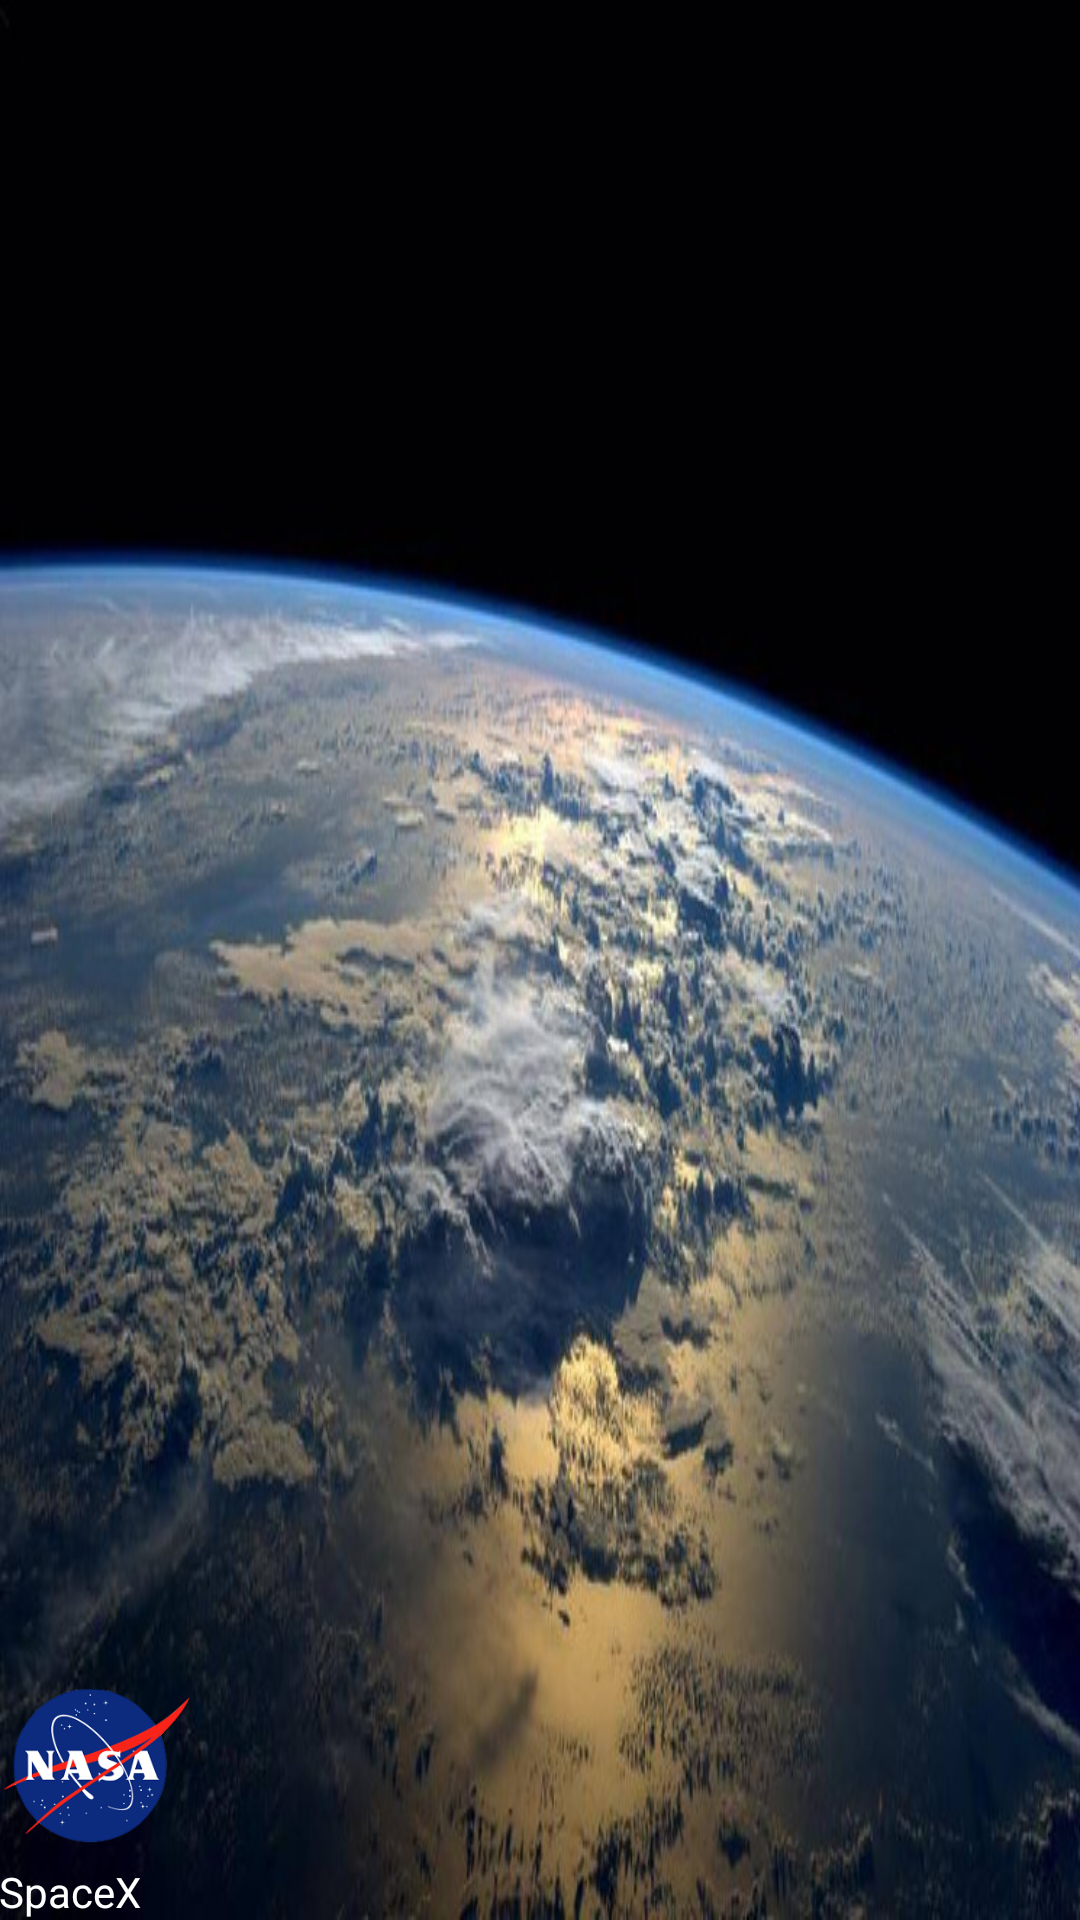

Reconstruct the res/layout file that produces this screen, plus the resources it refers to.
<!-- AndroidManifest.xml: application theme Theme.SpaceX -->
<!-- res/layout/nav_header_main.xml -->
<?xml version="1.0" encoding="utf-8"?>
<LinearLayout xmlns:android="http://schemas.android.com/apk/res/android"
    xmlns:app="http://schemas.android.com/apk/res-auto"
    android:layout_width="match_parent"
    android:layout_height="@dimen/nav_header_height"
    android:background="@drawable/cover_2"
    android:gravity="bottom"
    android:orientation="vertical"
    android:paddingLeft="@dimen/activity_horizontal_margin"
    android:paddingTop="@dimen/activity_vertical_margin"
    android:paddingRight="@dimen/activity_horizontal_margin"
    android:paddingBottom="@dimen/activity_vertical_margin"
    android:theme="@style/ThemeOverlay.AppCompat.Dark">

    <ImageView
        android:id="@+id/imageView"
        android:layout_width="65dp"
        android:layout_height="65dp"
        app:srcCompat="@drawable/nasa_logo" />

    <TextView
        android:layout_width="match_parent"
        android:layout_height="wrap_content"
        android:text="@string/app_name"
        android:textAppearance="@style/TextAppearance.AppCompat.Body1" />


</LinearLayout>
<!-- resources referenced by this layout -->
<resources>
  <!-- drawable cover_2: jpeg bitmap (drawable-v24, 91933 bytes) -->
  <!-- drawable nasa_logo: png bitmap (drawable-v24, 24914 bytes) -->
  <string name="app_name">SpaceX</string>
  <style name="Theme.SpaceX" parent="Theme.MaterialComponents.DayNight.DarkActionBar">
          
          <item name="colorPrimary">@color/purple_500</item>
          <item name="colorPrimaryVariant">@color/purple_700</item>
          <item name="colorOnPrimary">@color/white</item>
          
          <item name="colorSecondary">@color/teal_200</item>
          <item name="colorSecondaryVariant">@color/teal_700</item>
          <item name="colorOnSecondary">@color/black</item>
          
          <item name="android:statusBarColor" tools:targetApi="l">?attr/colorPrimaryVariant</item>
          
      </style>
  <!-- not gathered from this repository: default colours our renderer supplied (Android Studio template values) -->
  <color name="purple_500">#FF6200EE</color>
  <color name="purple_700">#FF3700B3</color>
  <color name="teal_200">#FF03DAC5</color>
  <color name="teal_700">#FF018786</color>
  <color name="black">#FF000000</color>
  <color name="white">#FFFFFFFF</color>
</resources>
